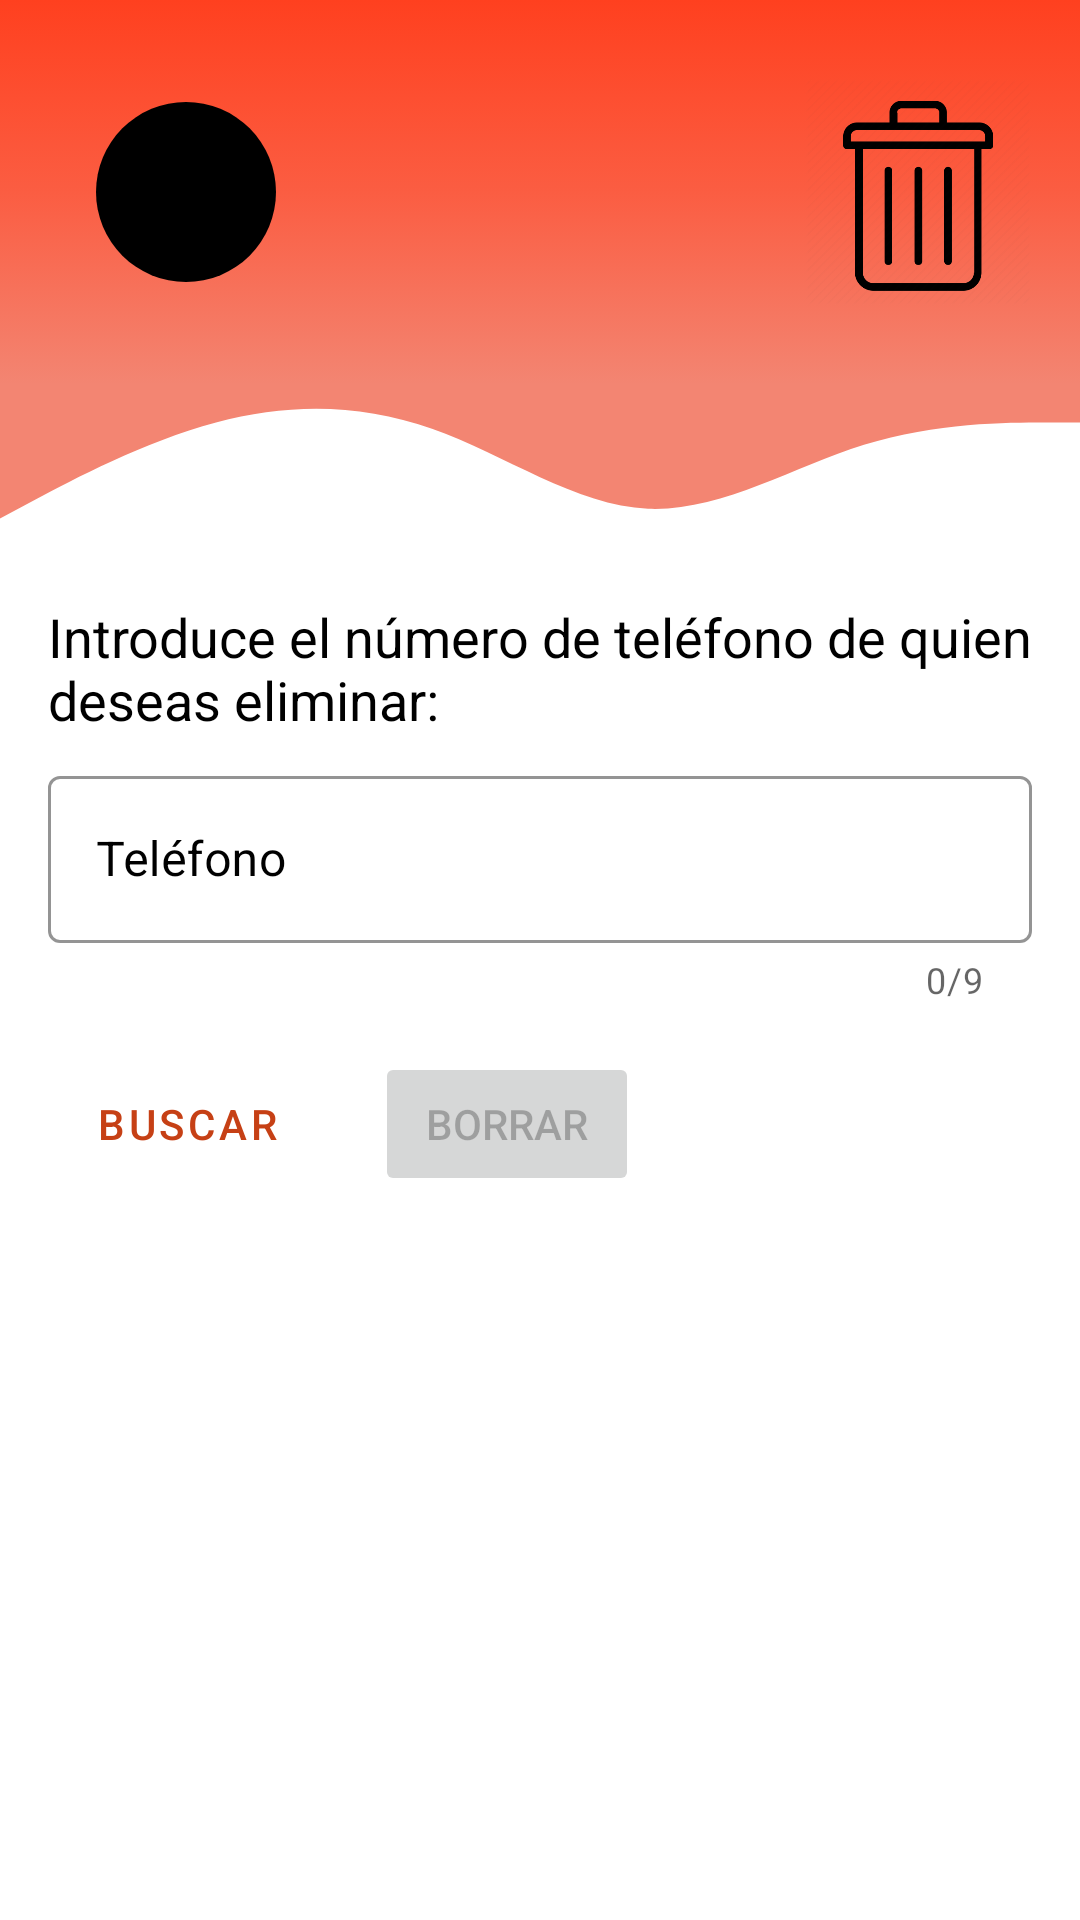

Here is an Android app screen rendered from its layout file. Give the layout XML and the strings, colors and styles it references.
<!-- AndroidManifest.xml: application theme Theme.Agenda.NoActionBar -->
<!-- res/layout/activity_delete.xml -->
<?xml version="1.0" encoding="utf-8"?>
<androidx.constraintlayout.widget.ConstraintLayout xmlns:android="http://schemas.android.com/apk/res/android"
    xmlns:app="http://schemas.android.com/apk/res-auto"
    xmlns:tools="http://schemas.android.com/tools"
    android:layout_width="match_parent"
    android:layout_height="match_parent"
    tools:context=".view.ActivityDelete">

    <androidx.recyclerview.widget.RecyclerView
        android:id="@+id/recyclerviewDelete"
        android:layout_width="0dp"
        android:layout_height="0dp"
        android:layout_marginBottom="8dp"
        android:padding="8dp"
        app:layout_constraintBottom_toBottomOf="parent"
        app:layout_constraintLeft_toLeftOf="parent"
        app:layout_constraintRight_toRightOf="parent"
        app:layout_constraintTop_toBottomOf="@+id/btBuscarDelete"
        tools:listitem="@layout/rv_item" />

    <TextView
        android:id="@+id/textView2"
        android:layout_width="0dp"
        android:layout_height="wrap_content"
        android:layout_marginStart="16dp"
        android:layout_marginTop="8dp"
        android:layout_marginEnd="16dp"
        android:text="@string/tv_introduce_eliminar"
        android:textColor="#000000"
        android:textSize="18sp"
        app:layout_constraintEnd_toEndOf="parent"
        app:layout_constraintStart_toStartOf="parent"
        app:layout_constraintTop_toTopOf="@+id/guideline14" />

    <com.google.android.material.textfield.TextInputLayout
        android:id="@+id/tiDelete"
        style="@style/Widget.MaterialComponents.TextInputLayout.OutlinedBox"
        android:layout_width="match_parent"
        android:layout_height="wrap_content"
        android:layout_marginStart="16dp"
        android:layout_marginTop="8dp"
        android:layout_marginEnd="16dp"
        android:textColorHint="#000000"
        app:boxStrokeColor="#FE9166"
        app:counterEnabled="true"
        app:counterMaxLength="9"
        app:hintTextColor="#000000"
        app:layout_constraintEnd_toEndOf="parent"
        app:layout_constraintStart_toStartOf="parent"
        app:layout_constraintTop_toBottomOf="@+id/textView2">

        <com.google.android.material.textfield.TextInputEditText
            android:id="@+id/etDelete"
            android:layout_width="match_parent"
            android:layout_height="wrap_content"
            android:hint="@string/hint_telefono"
            android:inputType="number"
            android:textColor="#000000"
            android:textColorHint="#000000" />
    </com.google.android.material.textfield.TextInputLayout>

    <Button
        android:id="@+id/btBuscarDelete"
        style="@style/Widget.MaterialComponents.Button.OutlinedButton"
        android:layout_width="wrap_content"
        android:layout_height="wrap_content"
        android:layout_marginStart="16dp"
        android:layout_marginTop="16dp"
        android:text="@string/btBuscar"
        app:layout_constraintStart_toStartOf="parent"
        app:layout_constraintTop_toBottomOf="@+id/tiDelete"
        app:strokeColor="#FE9166" />

    <Button
        android:id="@+id/btBorrarDelete"
        android:layout_width="wrap_content"
        android:layout_height="wrap_content"
        android:layout_marginStart="16dp"
        android:layout_marginTop="16dp"
        android:enabled="false"
        android:text="@string/btBorrarDelete"
        app:layout_constraintStart_toEndOf="@+id/btBuscarDelete"
        app:layout_constraintTop_toBottomOf="@+id/tiDelete" />

    <androidx.constraintlayout.widget.Guideline
        android:id="@+id/guideline13"
        android:layout_width="wrap_content"
        android:layout_height="wrap_content"
        android:orientation="horizontal"
        app:layout_constraintGuide_percent="0.20" />

    <androidx.constraintlayout.widget.Guideline
        android:id="@+id/guideline14"
        android:layout_width="wrap_content"
        android:layout_height="wrap_content"
        android:orientation="horizontal"
        app:layout_constraintGuide_percent="0.30" />

    <View
        android:id="@+id/view9"
        android:layout_width="0dp"
        android:layout_height="0dp"
        android:background="@drawable/bgtop"
        app:layout_constraintBottom_toTopOf="@+id/guideline13"
        app:layout_constraintEnd_toEndOf="parent"
        app:layout_constraintStart_toStartOf="parent"
        app:layout_constraintTop_toTopOf="parent" />

    <View
        android:id="@+id/view10"
        android:layout_width="0dp"
        android:layout_height="0dp"
        android:background="@drawable/ic_ola"
        app:layout_constraintBottom_toTopOf="@+id/guideline14"
        app:layout_constraintEnd_toEndOf="parent"
        app:layout_constraintStart_toStartOf="parent"
        app:layout_constraintTop_toTopOf="@+id/guideline13" />

    <androidx.constraintlayout.widget.Guideline
        android:id="@+id/guideline15"
        android:layout_width="wrap_content"
        android:layout_height="wrap_content"
        android:orientation="vertical"
        app:layout_constraintGuide_percent="0.70" />

    <ImageButton
        android:id="@+id/btAtrasDelete"
        android:layout_width="wrap_content"
        android:layout_height="wrap_content"
        android:layout_marginStart="32dp"
        android:layout_marginTop="16dp"
        android:layout_marginBottom="16dp"
        android:background="@drawable/boton_redondeado"
        android:backgroundTint="@color/black"
        android:contentDescription="@string/cont_atras"
        app:layout_constraintBottom_toTopOf="@+id/guideline13"
        app:layout_constraintStart_toStartOf="parent"
        app:layout_constraintTop_toTopOf="parent"
        app:srcCompat="@drawable/ic_back" />

    <ImageView
        android:id="@+id/imgBorrar"
        android:layout_width="0dp"
        android:layout_height="0dp"
        android:layout_marginStart="16dp"
        android:layout_marginTop="16dp"
        android:layout_marginEnd="16dp"
        android:layout_marginBottom="16dp"
        android:contentDescription="@string/cont_borrar"
        app:layout_constraintBottom_toTopOf="@+id/guideline13"
        app:layout_constraintEnd_toEndOf="parent"
        app:layout_constraintStart_toStartOf="@+id/guideline15"
        app:layout_constraintTop_toTopOf="parent"
        app:srcCompat="@drawable/delete" />
</androidx.constraintlayout.widget.ConstraintLayout>
<!-- res/layout/rv_item.xml (included above) -->
<?xml version="1.0" encoding="utf-8"?>
<LinearLayout xmlns:android="http://schemas.android.com/apk/res/android"
    android:layout_width="match_parent"
    android:layout_height="wrap_content"
    android:orientation="vertical">

    <TextView
        android:id="@+id/textView"
        android:layout_width="match_parent"
        android:textColor="@color/black"
        android:layout_marginBottom="8dp"
        android:padding="8dp"
        android:paddingStart="16dp"
        android:paddingEnd="16dp"
        android:textSize="18sp"
        android:fontFamily="@font/caviarbold"
        android:background="@drawable/contenedor"
        android:layout_height="wrap_content" />
</LinearLayout>
<!-- resources referenced by this layout -->
<resources>
  <color name="black">#FF000000</color>
  <!-- drawable bgtop (drawable) -->
  <?xml version="1.0" encoding="utf-8"?>
  <selector xmlns:android="http://schemas.android.com/apk/res/android">
  
      <item>
  
          <shape>
  
              <gradient android:angle="270"
                  android:startColor="#FF401F"
                  android:centerColor="#FB5D42"
                  android:endColor="#F38572" />
  
          </shape>
  
      </item>
  
  </selector>
  <!-- drawable boton_redondeado (drawable-v24) -->
  <?xml version="1.0" encoding="utf-8"?>
  <shape xmlns:android="http://schemas.android.com/apk/res/android">
      <size android:height="60dp" android:width="60dp" />
      <corners android:radius="30dp" />
  </shape>
  <!-- drawable contenedor (drawable) -->
  <?xml version="1.0" encoding="utf-8"?>
  <selector xmlns:android="http://schemas.android.com/apk/res/android">
  
      <item>
  
          <shape>
  
              <corners android:topLeftRadius="30dp" android:bottomRightRadius="30dp"
                  android:topRightRadius="10dp" android:bottomLeftRadius="10dp"/>
              <solid android:color="@color/white" />
              <stroke android:color="@color/black" android:width="2dp" />
  
          </shape>
  
      </item>
  
  </selector>
  <!-- drawable delete: png bitmap (drawable-v24, 16025 bytes) -->
  <!-- drawable ic_ola (drawable) -->
  <vector xmlns:android="http://schemas.android.com/apk/res/android"
      android:width="1440dp"
      android:height="320dp"
      android:viewportWidth="1440"
      android:viewportHeight="320">
    <path
        android:pathData="M0,224L48,192C96,160 192,96 288,64C384,32 480,32 576,74.7C672,117 768,203 864,208C960,213 1056,139 1152,101.3C1248,64 1344,64 1392,64L1440,64L1440,0L1392,0C1344,0 1248,0 1152,0C1056,0 960,0 864,0C768,0 672,0 576,0C480,0 384,0 288,0C192,0 96,0 48,0L0,0Z"
        android:fillColor="#F38572"/>
  </vector>
  <string name="btBorrarDelete">Borrar</string>
  <string name="btBuscar">Buscar</string>
  <string name="cont_atras">Atrás</string>
  <string name="cont_borrar">Eliminar</string>
  <string name="hint_telefono">Teléfono</string>
  <string name="tv_introduce_eliminar">Introduce el número de teléfono de quien deseas eliminar:</string>
  <style name="Theme.Agenda.NoActionBar">
          <item name="windowActionBar">false</item>
          <item name="windowNoTitle">true</item>
      </style>
  <color name="white">#FFFFFFFF</color>
</resources>
